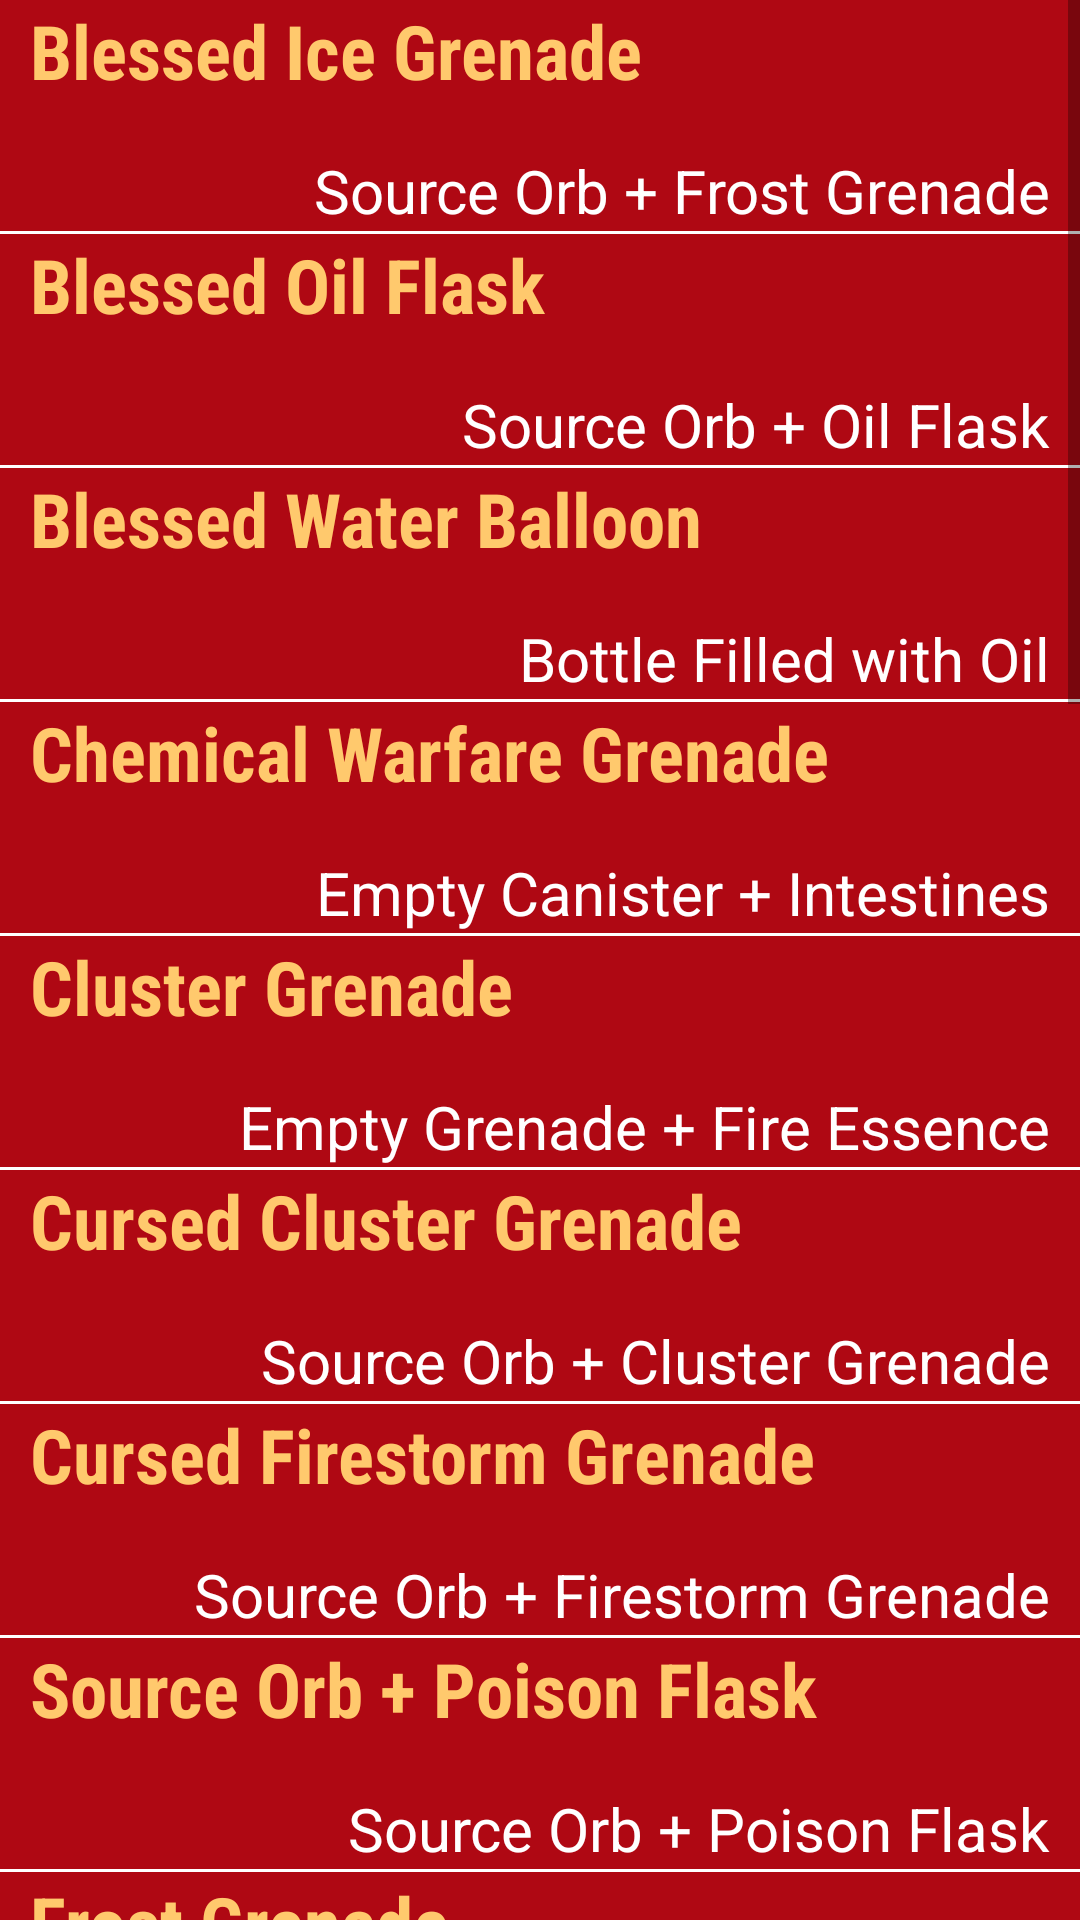

The Android layout XML behind this screen, and the referenced resources:
<!-- AndroidManifest.xml: application theme AppTheme -->
<!-- res/layout/fragment_grenade.xml -->
<ScrollView xmlns:android="http://schemas.android.com/apk/res/android"
    xmlns:tools="http://schemas.android.com/tools"
    android:layout_width="match_parent"
    android:layout_height="match_parent"
    android:orientation="vertical"
    android:background="#af0813"
    android:fillViewport="true"
    tools:context="com.tumblr.svandesigns.divinitysimplecrafting.ArrowFragment">
<LinearLayout
    android:layout_width="match_parent"
    android:layout_height="wrap_content"
    android:orientation="vertical">

    
   <TextView
       style="@style/TitleText"
       android:text="@string/bless_gren"/>
    <TextView
        style="@style/DescText"
        android:text="@string/re_bless"/>
    <View
        android:layout_width="match_parent"
        android:layout_height="1dp"
        android:background="#FFFFFF"
        />
    <TextView
        style="@style/TitleText"
        android:text="@string/bless_oil_flask"/>
    <TextView
        style="@style/DescText"
        android:text="@string/re_b_oilf"/>
    <View
        android:layout_width="match_parent"
        android:layout_height="1dp"
        android:background="#FFFFFF"
        />
    <TextView
        style="@style/TitleText"
        android:text="@string/bles_wa_gren"/>
    <TextView
        style="@style/DescText"
        android:text="@string/bfilled_oil"/>
    <View
        android:layout_width="match_parent"
        android:layout_height="1dp"
        android:background="#FFFFFF"
        />
    <TextView
        style="@style/TitleText"
        android:text="@string/chem_gren"/>
    <TextView
        style="@style/DescText"
        android:text="@string/re_chem"/>
    <View
        android:layout_width="match_parent"
        android:layout_height="1dp"
        android:background="#FFFFFF"
        />
    <TextView
        style="@style/TitleText"
        android:text="@string/clus_gren"/>
    <TextView
        style="@style/DescText"
        android:text="@string/re_clus"/>
    <View
        android:layout_width="match_parent"
        android:layout_height="1dp"
        android:background="#FFFFFF"
        />
    <TextView
        style="@style/TitleText"
        android:text="@string/curs_gren"/>
    <TextView
        style="@style/DescText"
        android:text="@string/re_cur_clus"/>
    <View
        android:layout_width="match_parent"
        android:layout_height="1dp"
        android:background="#FFFFFF"
        />
    <TextView
        style="@style/TitleText"
        android:text="@string/cur_fir_gren"/>
    <TextView
        style="@style/DescText"
        android:text="@string/re_curfire"/>
    <View
        android:layout_width="match_parent"
        android:layout_height="1dp"
        android:background="#FFFFFF"
        />
    <TextView
        style="@style/TitleText"
        android:text="@string/re_cur_poisf"/>
    <TextView
        style="@style/DescText"
        android:text="@string/re_cur_poisf"/>
    <View
        android:layout_width="match_parent"
        android:layout_height="1dp"
        android:background="#FFFFFF"
        />
    <TextView
        style="@style/TitleText"
        android:text="@string/fros_gren"/>
    <TextView
        style="@style/DescText"
        android:text="@string/re_fros"/>
    <View
        android:layout_width="match_parent"
        android:layout_height="1dp"
        android:background="#FFFFFF"
        />
    <TextView
        style="@style/TitleText"
        android:text="@string/holy_gren"/>
    <TextView
        style="@style/DescText"
        android:text="@string/re_holy"/>
    <TextView
        style="@style/DescText"
        android:text="@string/re_holy2"/>
    <View
        android:layout_width="match_parent"
        android:layout_height="1dp"
        android:background="#FFFFFF"
        />
    <TextView
        style="@style/TitleText"
        android:text="@string/lov_gren"/>
    <TextView
        style="@style/DescText"
        android:text="@string/re_lov"/>
    <TextView
        style="@style/DescText"
        android:text="@string/re_lov2"/>
    <View
        android:layout_width="match_parent"
        android:layout_height="1dp"
        android:background="#FFFFFF"
        />
    <TextView
        style="@style/TitleText"
        android:text="@string/mind_gren"/>
    <TextView
        style="@style/DescText"
        android:text="@string/re_mind"/>
    <View
        android:layout_width="match_parent"
        android:layout_height="1dp"
        android:background="#FFFFFF"
        />
    <TextView
        style="@style/TitleText"
        android:text="@string/nail_gren"/>
    <TextView
        style="@style/DescText"
        android:text="@string/re_nail"/>
    <TextView
        style="@style/DescText"
        android:text="@string/re_nail2"/>
    <View
        android:layout_width="match_parent"
        android:layout_height="1dp"
        android:background="#FFFFFF"
        />
    <TextView
        style="@style/TitleText"
        android:text="@string/oil_flask"/>
    <TextView
        style="@style/DescText"
        android:text="@string/re_oilf"/>
    <View
        android:layout_width="match_parent"
        android:layout_height="1dp"
        android:background="#FFFFFF"
        />
    <TextView
        style="@style/TitleText"
        android:text="@string/pois_gren"/>
    <TextView
        style="@style/DescText"
        android:text="@string/re_pois"/>
 <View
     android:layout_width="match_parent"
     android:layout_height="1dp"
     android:background="#FFFFFF"
     />
 <TextView
  style="@style/TitleText"
  android:text="@string/pois_flask"/>
 <TextView
  style="@style/DescText"
  android:text="@string/re_poisf"/>
 <View
     android:layout_width="match_parent"
     android:layout_height="1dp"
     android:background="#FFFFFF"
     />
 <TextView
  style="@style/TitleText"
  android:text="@string/razz_gren"/>
 <TextView
  style="@style/DescText"
  android:text="@string/re_razz"/>
 <TextView
  style="@style/DescText"
  android:text="@string/re_razz2"/>
 <View
     android:layout_width="match_parent"
     android:layout_height="1dp"
     android:background="#FFFFFF"
     />
 <TextView
  style="@style/TitleText"
  android:text="@string/terr_gren"/>
 <TextView
  style="@style/DescText"
  android:text="@string/re_terr"/>
 <View
     android:layout_width="match_parent"
     android:layout_height="1dp"
     android:background="#FFFFFF"
     />
 <TextView
  style="@style/TitleText"
  android:text="@string/thun_gren"/>
 <TextView
  style="@style/DescText"
  android:text="@string/re_thun"/>
 <View
     android:layout_width="match_parent"
     android:layout_height="1dp"
     android:background="#FFFFFF"
     />
 <TextView
  style="@style/TitleText"
  android:text="@string/tre_gren"/>
 <TextView
  style="@style/DescText"
  android:text="@string/re_tre"/>
 <View
     android:layout_width="match_parent"
     android:layout_height="1dp"
     android:background="#FFFFFF"
     />
 <TextView
  style="@style/TitleText"
  android:text="@string/wat_gren"/>
 <TextView
  style="@style/DescText"
  android:text="@string/re_wat"/>


</LinearLayout>
</ScrollView>
<!-- resources referenced by this layout -->
<resources>
  <string name="bfilled_oil">Bottle Filled with Oil</string>
  <string name="bles_wa_gren">Blessed Water Balloon</string>
  <string name="bless_gren">Blessed Ice Grenade</string>
  <string name="bless_oil_flask">Blessed Oil Flask</string>
  <string name="chem_gren">Chemical Warfare Grenade</string>
  <string name="clus_gren">Cluster Grenade</string>
  <string name="cur_fir_gren">Cursed Firestorm Grenade</string>
  <string name="curs_gren">Cursed Cluster Grenade</string>
  <string name="fros_gren">Frost Grenade</string>
  <string name="holy_gren">Holy Hand Grenade</string>
  <string name="lov_gren">Love Grenade</string>
  <string name="mind_gren">Mind Maggot Grenade</string>
  <string name="nail_gren">Nailbomb Grenade</string>
  <string name="oil_flask">Oil Flask</string>
  <string name="pois_flask">Poison Flask</string>
  <string name="pois_gren">Poison Cloud Grenade</string>
  <string name="razz_gren">Razzle Dazzle Grenade</string>
  <string name="re_b_oilf">Source Orb + Oil Flask</string>
  <string name="re_bless">Source Orb + Frost Grenade</string>
  <string name="re_chem">Empty Canister + Intestines</string>
  <string name="re_clus">Empty Grenade + Fire Essence</string>
  <string name="re_cur_clus">Source Orb + Cluster Grenade</string>
  <string name="re_cur_poisf">Source Orb + Poison Flask</string>
  <string name="re_curfire">Source Orb + Firestorm Grenade</string>
  <string name="re_fros">Empty Canister + Water Essence</string>
  <string name="re_holy">Sovereign\'s Orb + Starfish</string>
  <string name="re_holy2">Sovereign\'s Orb + Pixie Dust</string>
  <string name="re_lov">Empty Perfume Bottle + Pixie Dust</string>
  <string name="re_lov2">Empty Perfume Bottle + Honey</string>
  <string name="re_mind">Jar of Mind Maggots + Empty Grenade</string>
  <string name="re_nail">Empty Canister + Nails</string>
  <string name="re_nail2">Empty Canister + Broken Bottle</string>
  <string name="re_oilf">Empty Flask + (any)Oil Source</string>
  <string name="re_pois">Empty Canister + (any)Poison Source</string>
  <string name="re_poisf">Empty Flask + (any)Poison Source</string>
  <string name="re_razz">Empty Canister + Jellyroom</string>
  <string name="re_razz2">Empty Canister + Air Resistance Potion</string>
  <string name="re_terr">Empty Canister + Tormented Soul</string>
  <string name="re_thun">Empty Canister + Air Essence</string>
  <string name="re_tre">Empty Canister + Earth Essence</string>
  <string name="re_wat">Intestines + (any)Water Source</string>
  <string name="terr_gren">Terror Grenade</string>
  <string name="thun_gren">Thunderbolt Grenade</string>
  <string name="tre_gren">Tremor Grenade</string>
  <string name="wat_gren">Water Balloon</string>
  <style name="DescText">
          <item name="android:textSize">20sp</item>
          <item name="android:layout_gravity">right</item>
          <item name="android:layout_height">wrap_content</item>
          <item name="android:layout_width">wrap_content</item>
          <item name="android:textColor">#FFFFFF</item>
          <item name="android:layout_marginRight">10dp</item>
  
      </style>
  <style name="TitleText">
          <item name="android:textSize">25sp</item>
          <item name="android:fontFamily">sans-serif-condensed</item>
          <item name="android:layout_marginLeft">10dp</item>
          <item name="android:textColor">#ffc96d</item>
          <item name="android:layout_height">50dp</item>
          <item name="android:textStyle">bold</item>
          <item name="android:layout_width">match_parent</item>
      </style>
  <style name="AppTheme" parent="Theme.AppCompat.Light.DarkActionBar">
          
          <item name="colorPrimary">@color/colorPrimary</item>
          <item name="colorPrimaryDark">@color/colorPrimaryDark</item>
          <item name="colorAccent">@color/colorAccent</item>
          <item name="windowActionBar">false</item>
          <item name="windowNoTitle">true</item>
      </style>
  <!-- not gathered from this repository: default colours our renderer supplied (Android Studio template values) -->
  <color name="colorPrimary">#FF6200EE</color>
  <color name="colorPrimaryDark">#FF3700B3</color>
  <color name="colorAccent">#FF03DAC5</color>
</resources>
